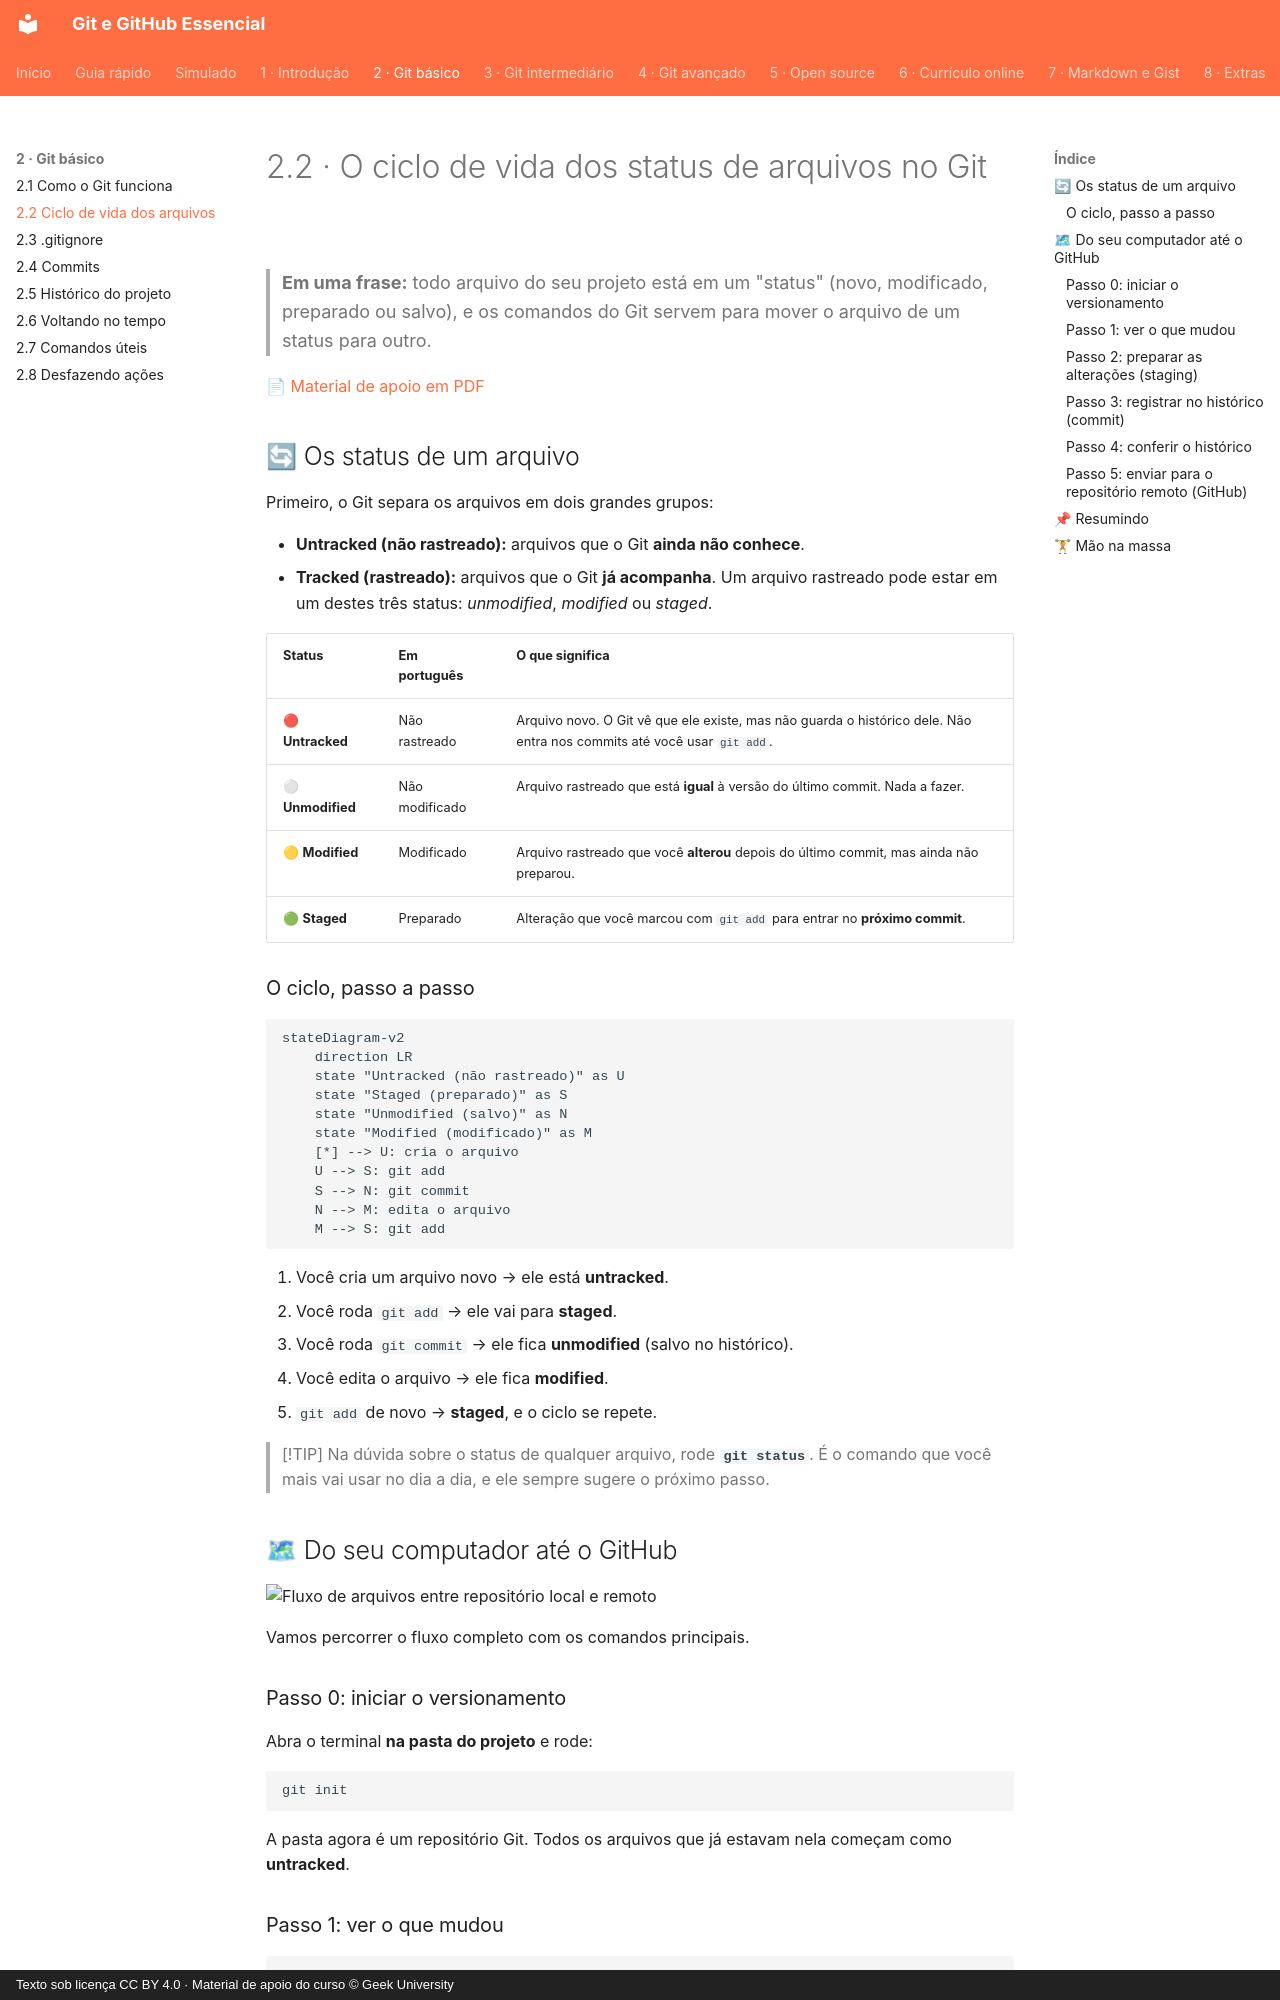

repository: Joshpcbrrj/Udemy-Geek_university-Git_GitHub-Essencial_para_o_Desenvolvedor · page: 02-git-basico/02-ciclo-de-vida-dos-arquivos/index.html · generator: mkdocs · copyright: Texto sob licença CC BY 4.0 · Material de apoio do curso © Geek University

# 2.2 · O ciclo de vida dos status de arquivos no Git

> **Em uma frase:** todo arquivo do seu projeto está em um "status" (novo, modificado, preparado ou salvo), e os comandos do Git servem para mover o arquivo de um status para outro.

📄 [Material de apoio em PDF](./img/pdf-ciclo-de-vida-do-git.pdf)

## 🔄 Os status de um arquivo

Primeiro, o Git separa os arquivos em dois grandes grupos:

- **Untracked (não rastreado):** arquivos que o Git **ainda não conhece**.
- **Tracked (rastreado):** arquivos que o Git **já acompanha**. Um arquivo rastreado pode estar em um destes três status: *unmodified*, *modified* ou *staged*.

| Status | Em português | O que significa |
| --- | --- | --- |
| 🔴 **Untracked** | Não rastreado | Arquivo novo. O Git vê que ele existe, mas não guarda o histórico dele. Não entra nos commits até você usar `git add`. |
| ⚪ **Unmodified** | Não modificado | Arquivo rastreado que está **igual** à versão do último commit. Nada a fazer. |
| 🟡 **Modified** | Modificado | Arquivo rastreado que você **alterou** depois do último commit, mas ainda não preparou. |
| 🟢 **Staged** | Preparado | Alteração que você marcou com `git add` para entrar no **próximo commit**. |

### O ciclo, passo a passo

```mermaid
stateDiagram-v2
    direction LR
    state "Untracked (não rastreado)" as U
    state "Staged (preparado)" as S
    state "Unmodified (salvo)" as N
    state "Modified (modificado)" as M
    [*] --> U: cria o arquivo
    U --> S: git add
    S --> N: git commit
    N --> M: edita o arquivo
    M --> S: git add
```

1. Você cria um arquivo novo → ele está **untracked**.
2. Você roda `git add` → ele vai para **staged**.
3. Você roda `git commit` → ele fica **unmodified** (salvo no histórico).
4. Você edita o arquivo → ele fica **modified**.
5. `git add` de novo → **staged**, e o ciclo se repete.

> [!TIP]
> Na dúvida sobre o status de qualquer arquivo, rode **`git status`**. É o comando que você mais vai usar no dia a dia, e ele sempre sugere o próximo passo.

## 🗺 Do seu computador até o GitHub

<img src="./img/3.jpeg" alt="Fluxo de arquivos entre repositório local e remoto" width="600">

Vamos percorrer o fluxo completo com os comandos principais.

### Passo 0: iniciar o versionamento

Abra o terminal **na pasta do projeto** e rode:

```bash
git init
```

A pasta agora é um repositório Git. Todos os arquivos que já estavam nela começam como **untracked**.
